5-way image classification set "symptom" from GitHub (esgario/lara2018); label vocabulary: 1 health, leaf miner, rust, phoma, cercospora.

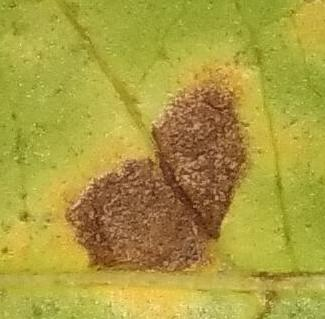
Label: cercospora

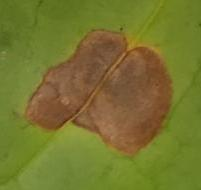
Label: leaf miner

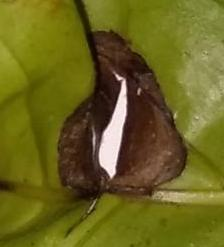
Label: phoma

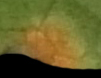
Label: rust

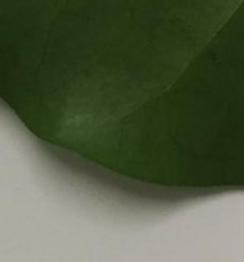
Label: 1 health

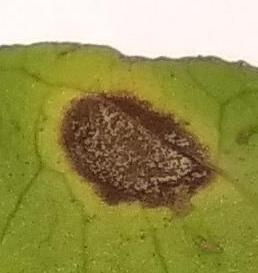
Label: cercospora
